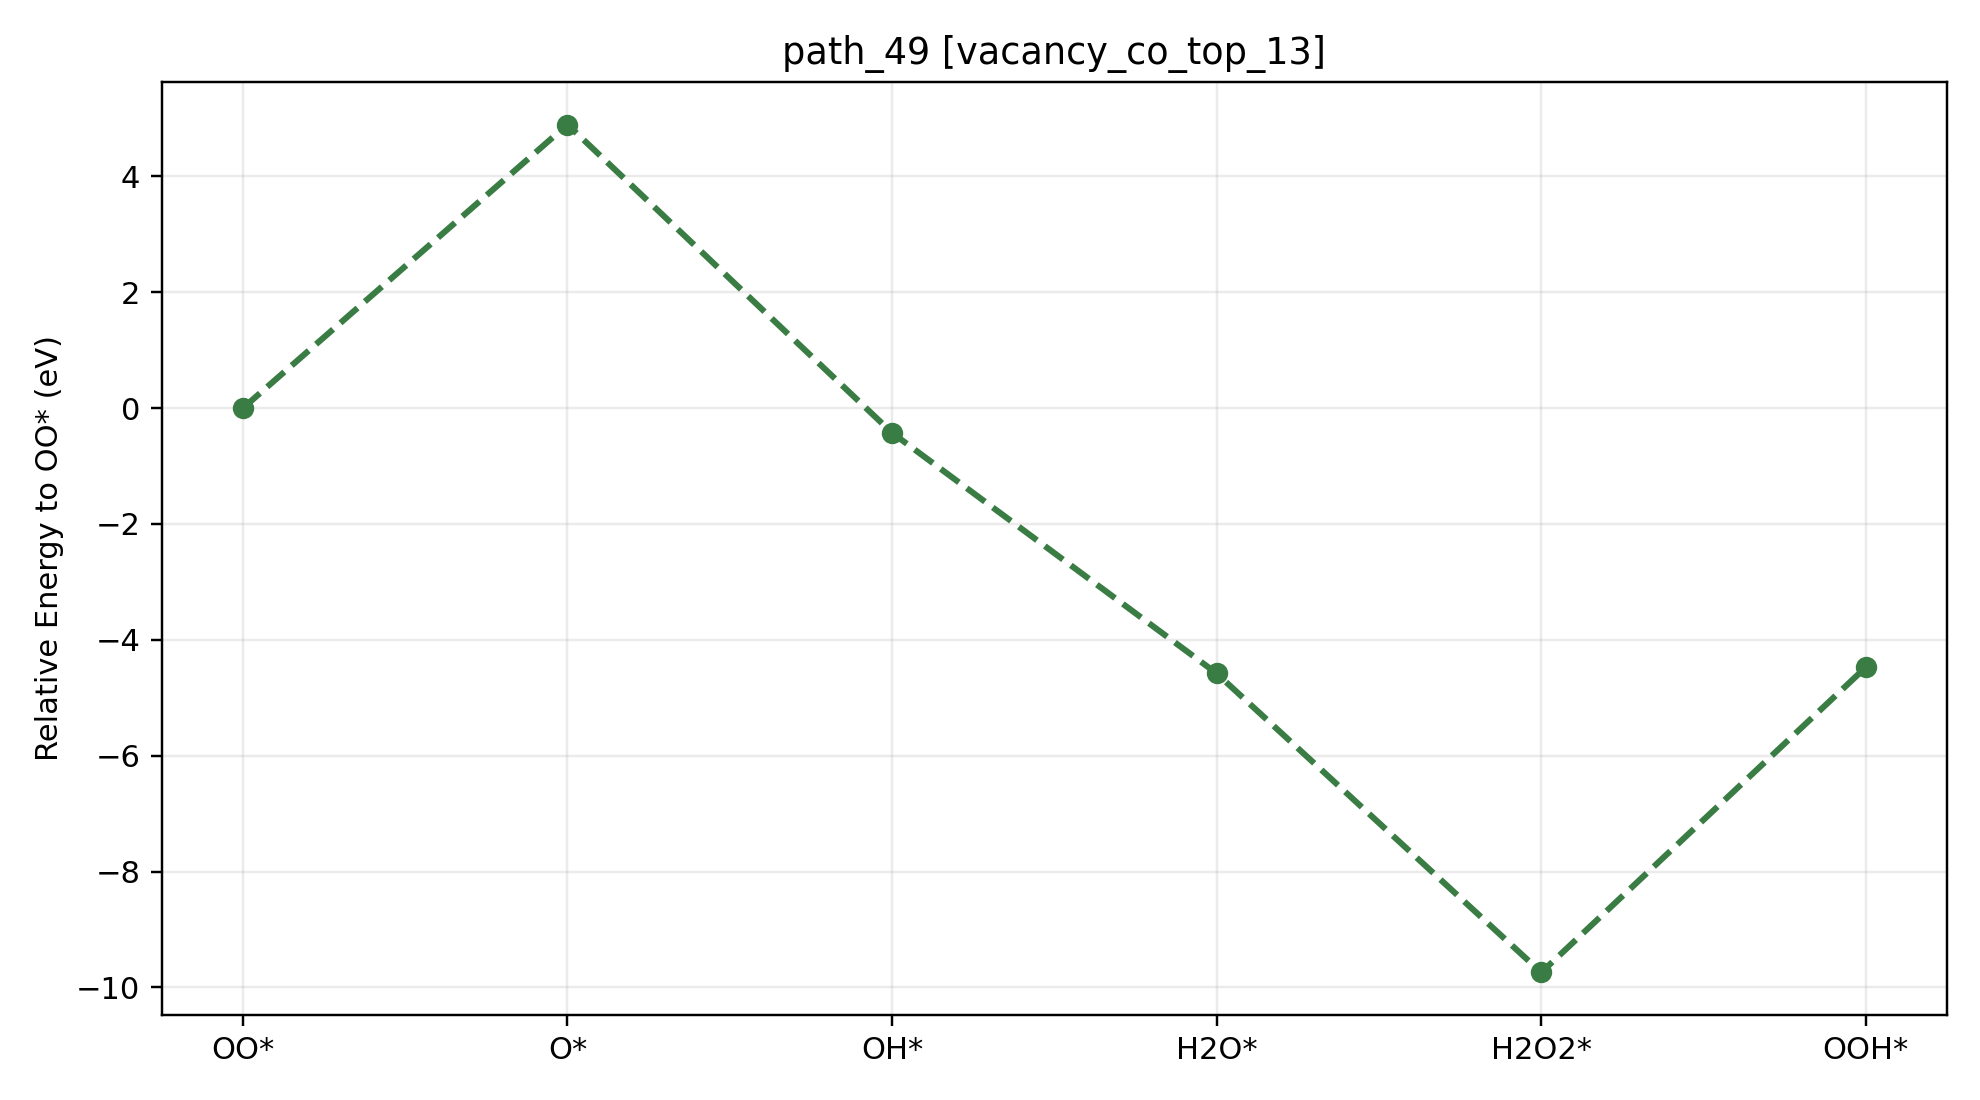

The file beside this chart, header and first rows:
path_id, context, step_index, state, state_label, node_id, final_energy_eV, relative_to_start_eV, delta_from_previous_step_eV, max_force_eVA
path_49, vacancy_co_top_13, 0, O2, OO*, vacancy_co_top_13__O2__O2_side_on_tilt30…, -535.1, 0.000000, 0.000000, 0.009907
path_49, vacancy_co_top_13, 1, O, O*, vacancy_co_top_13__O__O_atom_tilt0_az0, -530.2, 4.895, 4.895, 0.008320
path_49, vacancy_co_top_13, 2, OH, OH*, vacancy_co_top_13__OH__OH_cotop13_h1p70_…, -535.5, -0.4263, -5.322, 0.005708
path_49, vacancy_co_top_13, 3, H2O, H2O*, vacancy_co_top_13__H2O__H2O_co_bound_til…, -539.7, -4.58, -4.153, 0.01405
path_49, vacancy_co_top_13, 4, H2O2, H2O2*, vacancy_co_top_13__H2O2__H2O2_cotop13_h1…, -544.8, -9.74, -5.161, 0.009772
path_49, vacancy_co_top_13, 5, OOH, OOH*, vacancy_co_top_13__OOH__OOH_default_tilt…, -539.6, -4.472, 5.268, 0.02031
